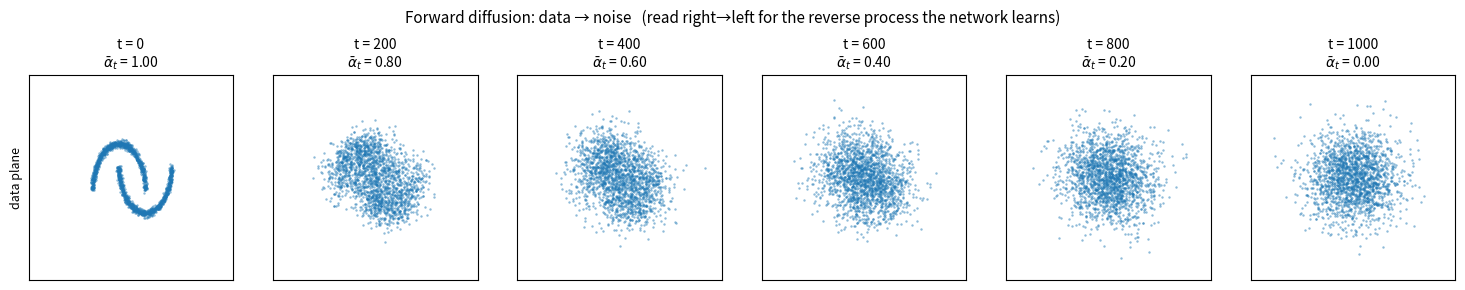

This figure's Python source:
"""Forward diffusion process on a 2D 'two-moons' dataset.

Visualizes x_t = sqrt(alpha_bar_t) * x_0 + sqrt(1 - alpha_bar_t) * eps,
with eps ~ N(0, I). Reads left->right as the forward (noising) process and
right->left as the reverse (denoising) process the network must learn.
"""

import numpy as np
import matplotlib.pyplot as plt


def two_moons(n, rng, noise=0.04):
    n_a = n // 2
    n_b = n - n_a
    t_a = np.pi * rng.random(n_a)
    a = np.stack([np.cos(t_a), np.sin(t_a)], axis=1)
    t_b = np.pi * rng.random(n_b)
    b = np.stack([1.0 - np.cos(t_b), 0.5 - np.sin(t_b)], axis=1)
    x = np.concatenate([a, b], axis=0)
    x = x + noise * rng.standard_normal(size=x.shape)
    return x


def main():
    rng = np.random.default_rng(0)

    x0 = two_moons(2000, rng)
    x0 = (x0 - x0.mean(axis=0)) / x0.std(axis=0)

    # Linear schedule on alpha_bar, from ~1 (clean) down to ~0 (pure noise).
    snapshots = [0.0, 0.2, 0.4, 0.6, 0.8, 1.0]  # fraction of T
    alpha_bars = [1.0 - s for s in snapshots]

    fig, axes = plt.subplots(1, len(snapshots), figsize=(15, 2.8), sharex=True, sharey=True)
    for ax, frac, abar in zip(axes, snapshots, alpha_bars):
        eps = rng.standard_normal(size=x0.shape)
        xt = np.sqrt(abar) * x0 + np.sqrt(1.0 - abar) * eps
        ax.scatter(xt[:, 0], xt[:, 1], s=3, alpha=0.5, color="#1f77b4", linewidths=0)
        ax.set_title(f"t = {int(frac * 1000)}\n" + r"$\bar\alpha_t$ = " + f"{abar:.2f}", fontsize=10)
        ax.set_xlim(-4.5, 4.5)
        ax.set_ylim(-4.5, 4.5)
        ax.set_aspect("equal")
        ax.set_xticks([])
        ax.set_yticks([])

    axes[0].set_ylabel("data plane", fontsize=9)
    fig.suptitle(
        "Forward diffusion: data → noise   (read right→left for the reverse process the network learns)",
        fontsize=11,
        y=1.02,
    )
    plt.tight_layout()
    plt.savefig("forward-process.png", dpi=120, bbox_inches="tight")


if __name__ == "__main__":
    main()
